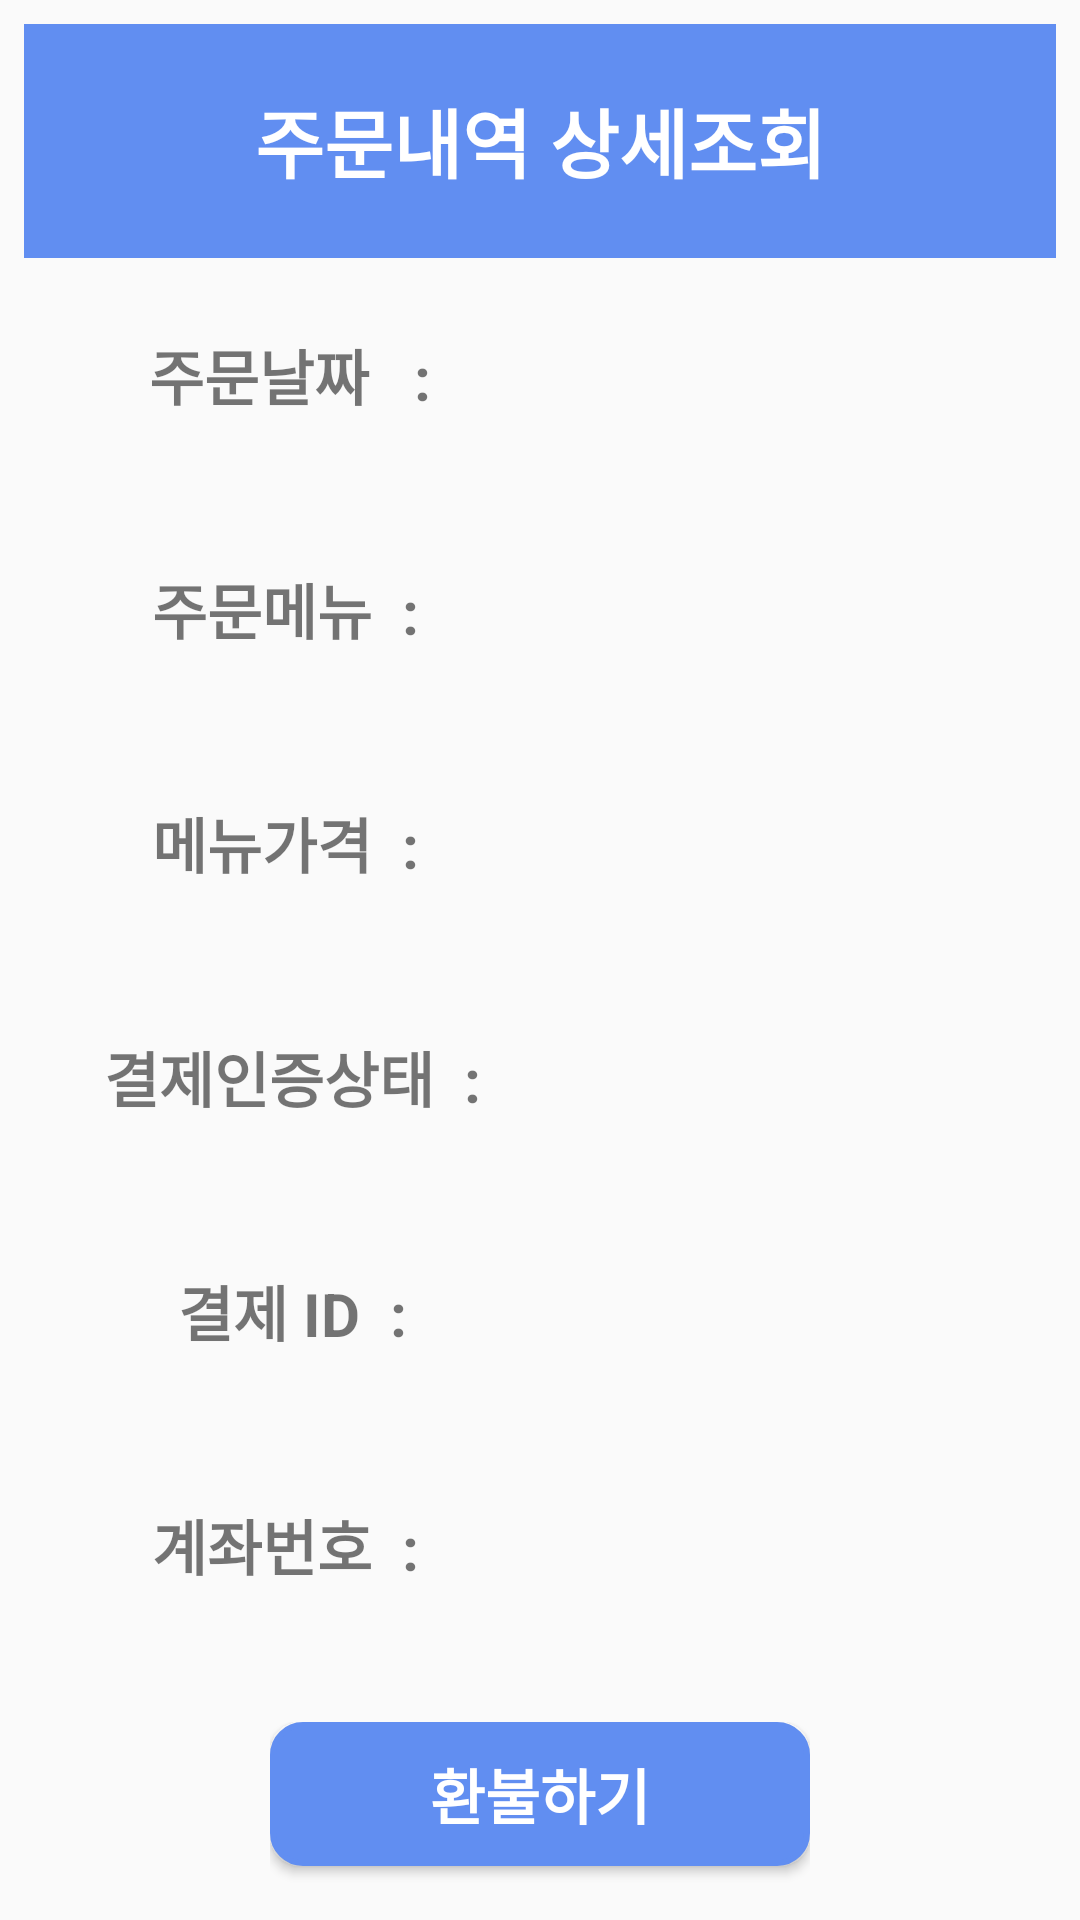

Android layout source for this screen:
<!-- AndroidManifest.xml: application theme LoginActivityTheme -->
<!-- res/layout/activity_detail_order_list.xml -->
<?xml version="1.0" encoding="utf-8"?>
<androidx.constraintlayout.widget.ConstraintLayout
        xmlns:android="http://schemas.android.com/apk/res/android"
        xmlns:tools="http://schemas.android.com/tools"
        xmlns:app="http://schemas.android.com/apk/res-auto"
        android:layout_width="match_parent"
        android:layout_height="match_parent"

        tools:context=".main.DetailOrderListActivity">
    <LinearLayout
            android:orientation="vertical"
            android:layout_width="0dp"
            android:layout_height="0dp"
            app:layout_constraintTop_toTopOf="parent"
            app:layout_constraintStart_toStartOf="parent"
            app:layout_constraintEnd_toEndOf="parent"
            android:layout_marginEnd="8dp"
            app:layout_constraintHorizontal_bias="0.0"
            android:layout_marginBottom="8dp"
            app:layout_constraintBottom_toBottomOf="parent"
            android:layout_marginStart="8dp"
            android:layout_marginTop="8dp">
        <LinearLayout
                android:orientation="horizontal"
                android:layout_width="match_parent"
                android:layout_height="match_parent"
                android:layout_weight="1">
            <TextView
                    android:id="@+id/all_Menu_Name2"
                    android:layout_width="match_parent"
                    android:layout_height="match_parent"
                    android:gravity="center"
                    android:textColor="@color/white"
                    android:background="@color/colorPrimary"
                    android:textStyle="bold"
                    android:text="주문내역 상세조회"
                    android:textAppearance="?android:attr/textAppearanceLarge"
                    android:textSize="25dp"
                    android:layout_weight="1"/>
        </LinearLayout>
        <LinearLayout
                android:orientation="horizontal"
                android:layout_width="match_parent"
                android:layout_height="match_parent"
                android:layout_weight="1">
            <TextView
                    android:text="주문날짜   :"
                    android:layout_width="wrap_content"
                    android:layout_height="match_parent"
                    android:id="@+id/textdate"
                    android:layout_weight="1"
                    android:textSize="20sp"
                    android:textStyle="bold"
                    android:gravity="center"/>
            <TextView
                    android:layout_width="wrap_content"
                    android:layout_height="match_parent"
                    android:id="@+id/Order_Date"
                    android:layout_weight="2"
                    android:gravity="center_vertical"
                    android:textSize="20sp"
                    android:textStyle="bold"/>
        </LinearLayout>
        <LinearLayout
                android:orientation="horizontal"
                android:layout_width="match_parent"
                android:layout_height="match_parent"
                android:layout_weight="1">
            <TextView
                    android:text="주문메뉴  :"
                    android:layout_width="wrap_content"
                    android:layout_height="match_parent"
                    android:id="@+id/textView8"
                    android:layout_weight="1"
                    android:textSize="20sp"
                    android:textStyle="bold"
                    android:gravity="center"/>
            <TextView
                    android:layout_width="wrap_content"
                    android:layout_height="match_parent"
                    android:id="@+id/Order_Menu"
                    android:layout_weight="2"
                    android:textStyle="bold"
                    android:textSize="20sp"
                    android:gravity="center_vertical"/>
        </LinearLayout>
        <LinearLayout
                android:orientation="horizontal"
                android:layout_width="match_parent"
                android:layout_height="match_parent"
                android:layout_weight="1">
            <TextView
                    android:text="메뉴가격  :"
                    android:layout_width="wrap_content"
                    android:layout_height="match_parent"
                    android:id="@+id/textView10"
                    android:layout_weight="1"
                    android:textSize="20sp"
                    android:textStyle="bold"
                    android:gravity="center"/>
            <TextView
                    android:layout_width="wrap_content"
                    android:layout_height="match_parent"
                    android:id="@+id/Order_Price"
                    android:layout_weight="2"
                    android:textSize="20sp"
                    android:textStyle="bold"
                    android:gravity="center_vertical"/>
        </LinearLayout>
        <LinearLayout
                android:orientation="horizontal"
                android:layout_width="match_parent"
                android:layout_height="match_parent"
                android:layout_weight="1">
            <TextView
                    android:layout_width="96dp"
                    android:layout_height="match_parent"
                    android:id="@+id/textView12"
                    android:layout_weight="1"
                    android:textStyle="bold"
                    android:text="결제인증상태  :"
                    android:textSize="20sp"
                    android:gravity="center"/>
            <TextView
                    android:layout_width="wrap_content"
                    android:layout_height="match_parent"
                    android:id="@+id/Order_State"
                    android:layout_weight="2"
                    android:textStyle="bold"
                    android:textSize="20sp"
                    android:gravity="center_vertical"/>
        </LinearLayout>
        <LinearLayout
                android:orientation="horizontal"
                android:layout_width="match_parent"
                android:layout_height="match_parent"
                android:layout_weight="1">
            <TextView
                    android:text="결제 ID  :"
                    android:layout_width="96dp"
                    android:layout_height="match_parent"
                    android:id="@+id/textView14"
                    android:layout_weight="1"
                    android:textSize="20sp"
                    android:textStyle="bold"
                    android:gravity="center"/>
            <TextView
                    android:layout_width="wrap_content"
                    android:layout_height="match_parent"
                    android:id="@+id/Order_Id"
                    android:layout_weight="2"
                    android:textSize="20sp"
                    android:textStyle="bold"
                    android:gravity="center_vertical"/>
        </LinearLayout>
        <LinearLayout
                android:orientation="horizontal"
                android:layout_width="match_parent"
                android:layout_height="match_parent"
                android:layout_weight="1">
            <TextView
                    android:text="계좌번호  :"
                    android:layout_width="wrap_content"
                    android:layout_height="match_parent"
                    android:id="@+id/textView16"
                    android:layout_weight="1"
                    android:textSize="20sp"
                    android:textStyle="bold"
                    android:gravity="center"/>
            <TextView
                    android:layout_width="wrap_content"
                    android:layout_height="match_parent"
                    android:id="@+id/Order_Account"
                    android:layout_weight="2"
                    android:textSize="20sp"
                    android:textStyle="bold"
                    android:gravity="center_vertical"/>
        </LinearLayout>

        <LinearLayout
                android:layout_width="180dp"
                android:layout_height="match_parent"
                android:layout_gravity="center"
                android:layout_marginTop="20dp"
                android:layout_weight="1">
            <Button
                    android:text="환불하기"
                    android:layout_width="match_parent"
                    android:layout_height="wrap_content"
                    android:id="@+id/Refund"
                    android:layout_weight="1"
                    android:textSize="20sp"
                    android:textStyle="bold"
                    android:gravity="center"
                    android:background="@drawable/button_selector_pressed"
                    android:textColor="@android:color/white"/>
        </LinearLayout>
    </LinearLayout>
</androidx.constraintlayout.widget.ConstraintLayout>
<!-- resources referenced by this layout -->
<resources>
  <color name="colorPrimary">#618EF1</color>
  <color name="white">#FFFFFF</color>
  <!-- drawable button_selector_pressed (drawable) -->
  <?xml version="1.0" encoding="utf-8"?>
  <selector xmlns:android="http://schemas.android.com/apk/res/android" >
      <item android:state_pressed="true">
  
          <shape>
              <solid android:color="@color/buttonPressedColor"/>
              <stroke android:width="2dp" android:color="@color/buttonPressedColor"/>
              <corners android:radius="10dp"/>
          </shape>
      </item>
  
      <item android:state_pressed="false">
          <shape >
              <solid android:color="@color/colorPrimary"/>
              <stroke android:width="2dp" android:color="@color/colorPrimary"/>
              <corners android:radius="10dp"/>
          </shape>
      </item>
  </selector>
  <style name="LoginActivityTheme" parent="Theme.AppCompat.Light.NoActionBar">
          
          <item name="windowNoTitle">true</item>
          <item name="windowActionBar">false</item>
          <item name="colorPrimary">@color/colorPrimary</item>
          <item name="colorPrimaryDark">@color/colorPrimaryDark</item>
          <item name="colorAccent">@color/colorAccent</item>
          <item name="colorControlActivated">@color/colorPrimary</item>
          <item name="colorControlNormal">@color/colorPrimary</item>
          <item name="android:textCursorDrawable">@drawable/edit_text_cursor</item>
          <item name="android:textColorHighlight">@color/colorPrimary</item>
      </style>
  <color name="buttonPressedColor">#5F5C5C</color>
  <color name="colorPrimaryDark">#425EA8</color>
  <color name="colorAccent">#D81B60</color>
  <!-- drawable edit_text_cursor (drawable) -->
  <shape xmlns:android="http://schemas.android.com/apk/res/android"
         android:shape="rectangle">
  
      <solid android:color="@color/colorPrimary"/>
      <size android:width="1dp"/>
  
  </shape>
</resources>
